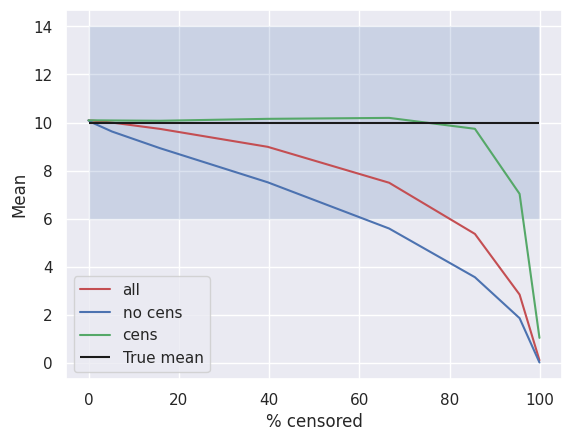

The matplotlib source for this figure:
"""

Test survival analysis feasibility for single censored events.

1. Every event starts at the same point
2. Every event has a randomly distributed length following a normal distribution
3. Every event is censored at the same value

We test the effects of the % censoring on the fitting of a known distribution by plotting the % of censored values
with the estimated mean.

"""

import scipy.stats as ss
import numpy as np
import seaborn as sns
import matplotlib.pyplot as plt
import pandas as pd

sns.set_theme()


def plot_survival(start_times, end_times, censoring = None):
    """
    Function used to plot a survival diagram

    :param start_times: list of start times
    :param end_times: list of end times
    """

    if censoring is not None:
        if len(censoring) == 1:
            censoring_points = np.repeat(censoring, len(start_times))

        for i, (start, end, censoring) in enumerate(zip(start_times, end_times, censoring_points)):
            plt.scatter(end, i, color='r', marker='^')
            plt.scatter(start, i, color='b', marker='o')
            plt.scatter(censoring, i, color='y', marker='|', s=100)
            plt.hlines(y=i, xmin=start, xmax=end)
    else:
        for i, (start, end) in enumerate(zip(start_times, end_times)):
            plt.scatter(end, i, color='r', marker='^')
            plt.scatter(start, i, color='b', marker='o')
            plt.hlines(y=i, xmin=start, xmax=end)
    plt.show()


mean = 10
std = 4
n_lines = 1000

distr = ss.norm

percentage_censoring_list = []
mean_everything_list = []  # list of means for fitting all the data
mean_nocensor_list = []  # list of means for fitting excluding censored data
mean_censor_list = []  # list of means for fitting using censoring

n_windows = 10  # number of windows used to censor the values

lengths = distr.rvs(loc=mean, scale=std, size=n_lines)
lengths[np.where(lengths < 0)] *= -1  # flip to positive negative ends
starts = np.zeros_like(lengths)

ends = starts+lengths

minimum_start = min(starts)  # Min start value
maximum_end = max(ends) # Max end value

# plot_survival(starts, ends)

dataset = pd.DataFrame({'starts': starts, 'ends': ends, 'og': lengths, 'modified': lengths, 'censored': np.zeros_like(lengths)})
n_total = len(dataset)

censoring_values = np.linspace(0.1, maximum_end*1.05, n_windows)  # Values where we censor the data

for censoring_value in censoring_values:
    # plot_survival(starts, ends, [censoring_value])

    dataset.loc[dataset['ends'] >= censoring_value, 'censored'] = 1  # Flag the values > than the censoring value
    dataset.loc[dataset['censored'] == 1, 'modified'] = censoring_value  # Set the flagged value equal to the censoring value
    censored = dataset.loc[dataset['censored'] == 1, 'modified']  # Get censored values
    uncensored = dataset.loc[dataset['censored'] == 0, 'modified']  # Get uncensored values

    n_censored = len(censored)  # number of censored values

    percentage_censored = 100*(n_censored/n_total)
    percentage_censoring_list.append(percentage_censored)

    # Fit everything

    mean_all, std_all = distr.fit(dataset['modified'])
    mean_everything_list.append(mean_all)

    # Fit only non censored

    mean_nocens, std_nocens = distr.fit(uncensored)
    mean_nocensor_list.append(mean_nocens)

    # Fit with censoring

    ss_dataset = ss.CensoredData(uncensored=uncensored, right=censored)

    mean_cens, std_cens = distr.fit(ss_dataset)
    mean_censor_list.append(mean_cens)

    dataset['modified'] = dataset['og']  # Reset the values
    dataset['censored'] = 0  # Reset the censoring flag


fig, ax = plt.subplots()
ax.plot(percentage_censoring_list, mean_everything_list, color='r', label='all')
ax.plot(percentage_censoring_list, mean_nocensor_list, color='b', label='no cens')
ax.plot(percentage_censoring_list, mean_censor_list, color='g', label='cens')
ax.hlines(y=mean, xmin=min(percentage_censoring_list), xmax=max(percentage_censoring_list),
           colors='k', label='True mean')

ax.fill_between(percentage_censoring_list, mean-std, mean+std, alpha=0.2)

ax.set_xlabel('% censored')
ax.set_ylabel('Mean')
ax.legend()
plt.show()